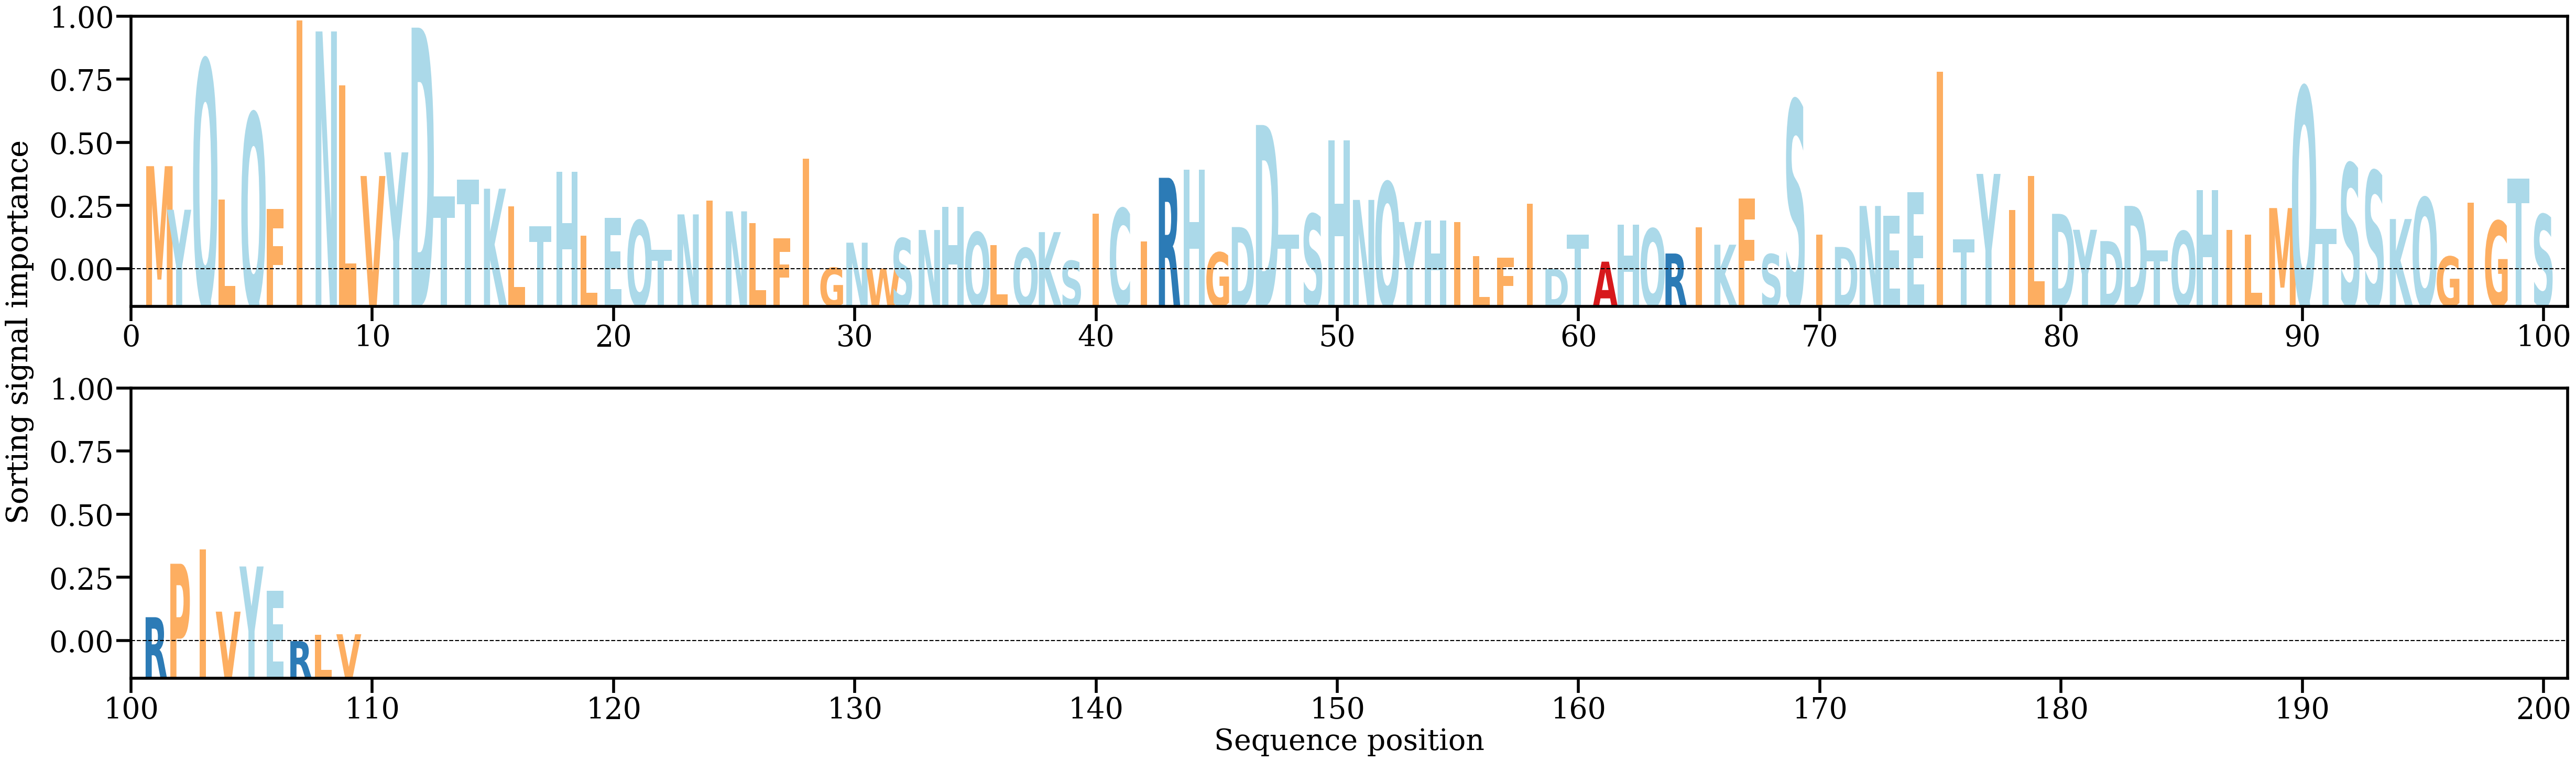

The file beside this chart, header and first rows:
AA, Alpha
M, [0.01391882]
Y, [0.00858352]
Q, [0.02689191]
L, [0.0098131]
Q, [0.02039167]
F, [0.00865294]
I, [0.03174739]
N, [0.03041538]
L, [0.0238005]
V, [0.01271432]
Y, [0.01561309]
D, [0.03088296]
T, [0.01019065]
T, [0.0122847]
K, [0.01115646]
L, [0.00901237]
T, [0.00657402]
H, [0.0132034]
L, [0.00538442]
E, [0.00760756]
Q, [0.00726378]
T, [0.00366444]
N, [0.00801264]
I, [0.00970163]
N, [0.00838476]
L, [0.00695023]
F, [0.00505484]
I, [0.01485542]
G, [0.00147756]
N, [0.00454959]
W, [0.00139055]
S, [0.00507638]
N, [0.00610369]
H, [0.00890284]
Q, [0.00582332]
L, [0.00427311]
Q, [0.0038924]
K, [0.00584084]
S, [0.0023263]
I, [0.00809106]
C, [0.00872788]
I, [0.004725]
R, [0.01249402]
H, [0.01348297]
G, [0.00335366]
D, [0.00646386]
D, [0.01896172]
T, [0.00552829]
S, [0.00804998]
H, [0.01705782]
N, [0.00978584]
Q, [0.01196149]
Y, [0.00708118]
H, [0.00725858]
I, [0.00704984]
L, [0.00291002]
F, [0.00273166]
I, [0.00934609]
D, [0.00135301]
T, [0.00553136]
... 49 more rows
